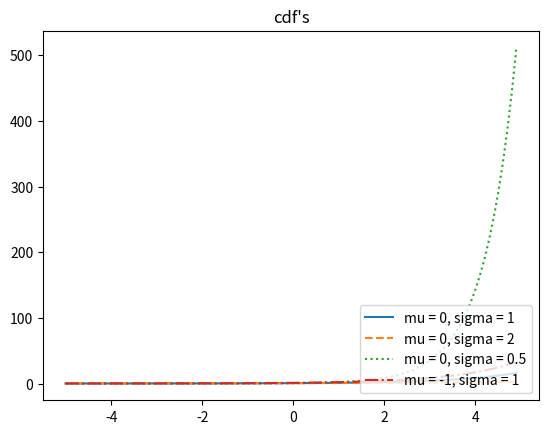

The matplotlib source for this figure:
from matplotlib import pyplot as plt
from math import exp as e
from math import sqrt as sq


def normal_cdf(x, mu=0, sigma=1):
    return (1 + e((x - mu) / sq(2) / sigma)) / 2

xs = [x / 10 for x in range(-50, 50)]
plt.plot(xs, [normal_cdf(x, sigma=1) for x in xs], '-', label='mu = 0, sigma = 1')
plt.plot(xs, [normal_cdf(x, sigma=2) for x in xs], '--', label='mu = 0, sigma = 2')
plt.plot(xs, [normal_cdf(x, sigma=0.5) for x in xs], ':', label='mu = 0, sigma = 0.5')
plt.plot(xs, [normal_cdf(x, mu=-1) for x in xs], '-.', label='mu = -1, sigma = 1')

plt.legend(loc=4)
plt.title("cdf's")
plt.show()